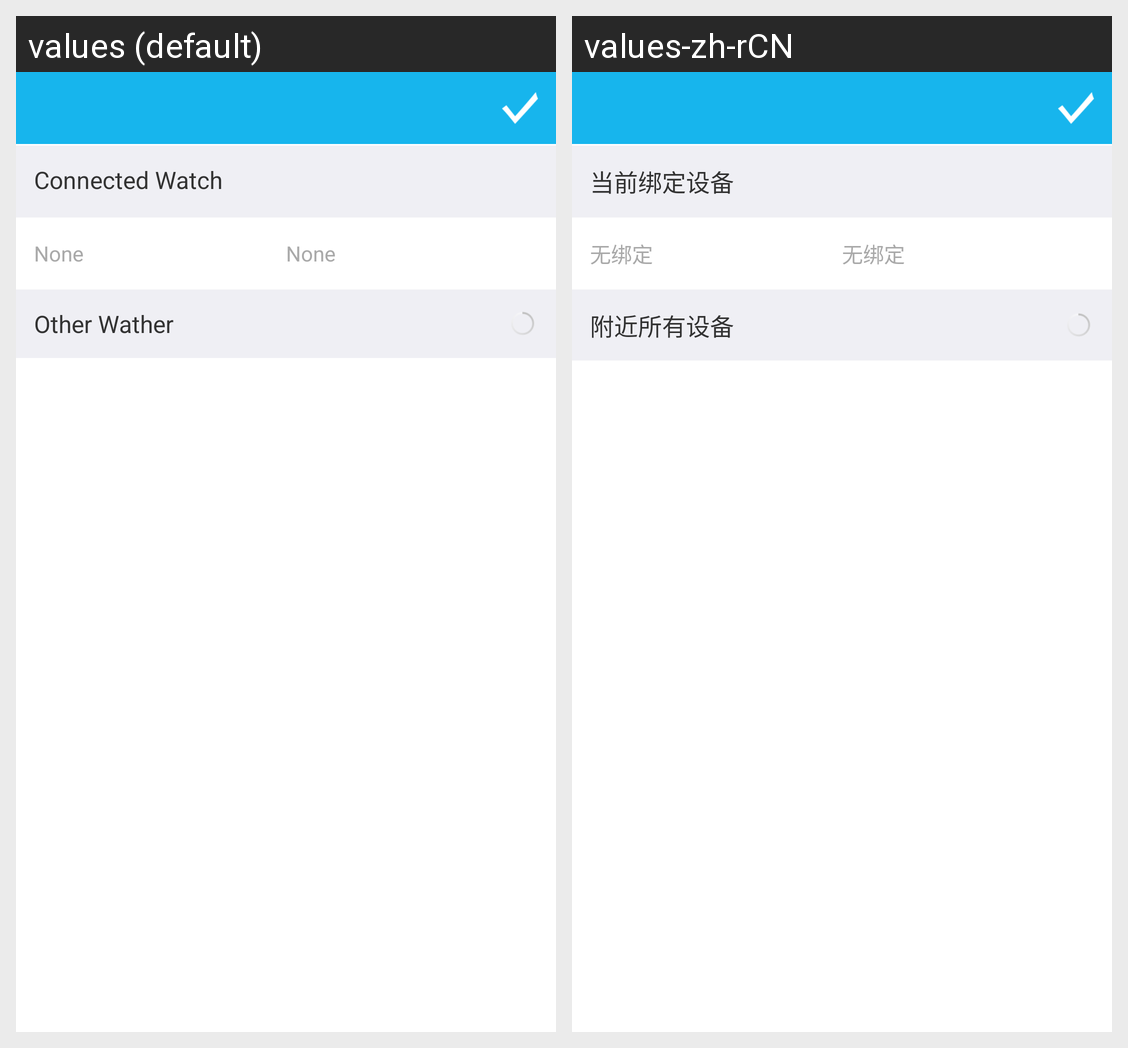

Strings drawn on this Android screen and how each of the app's shown locales translates them:
Android screen res/layout/activity_setting_binded_device.xml rendered under 2 locales, left to right: values (default), values-zh-rCN. Device: Nexus 5 (rendered at 1080×1920; each locale shown at half size, 540×960, under a caption strip naming it); theme android:Theme.Holo.Light.NoActionBar.
Strings drawn on this screen, with the default value and each locale's value (text and hints the layout hard-codes, and strings that could not be matched under every locale, appear in the picture but are not listed):

connected_watch
  values: Connected Watch
  values-zh-rCN: 当前绑定设备

device_none
  values: None
  values-zh-rCN: 无绑定

other_watch
  values: Other Wather
  values-zh-rCN: 附近所有设备
